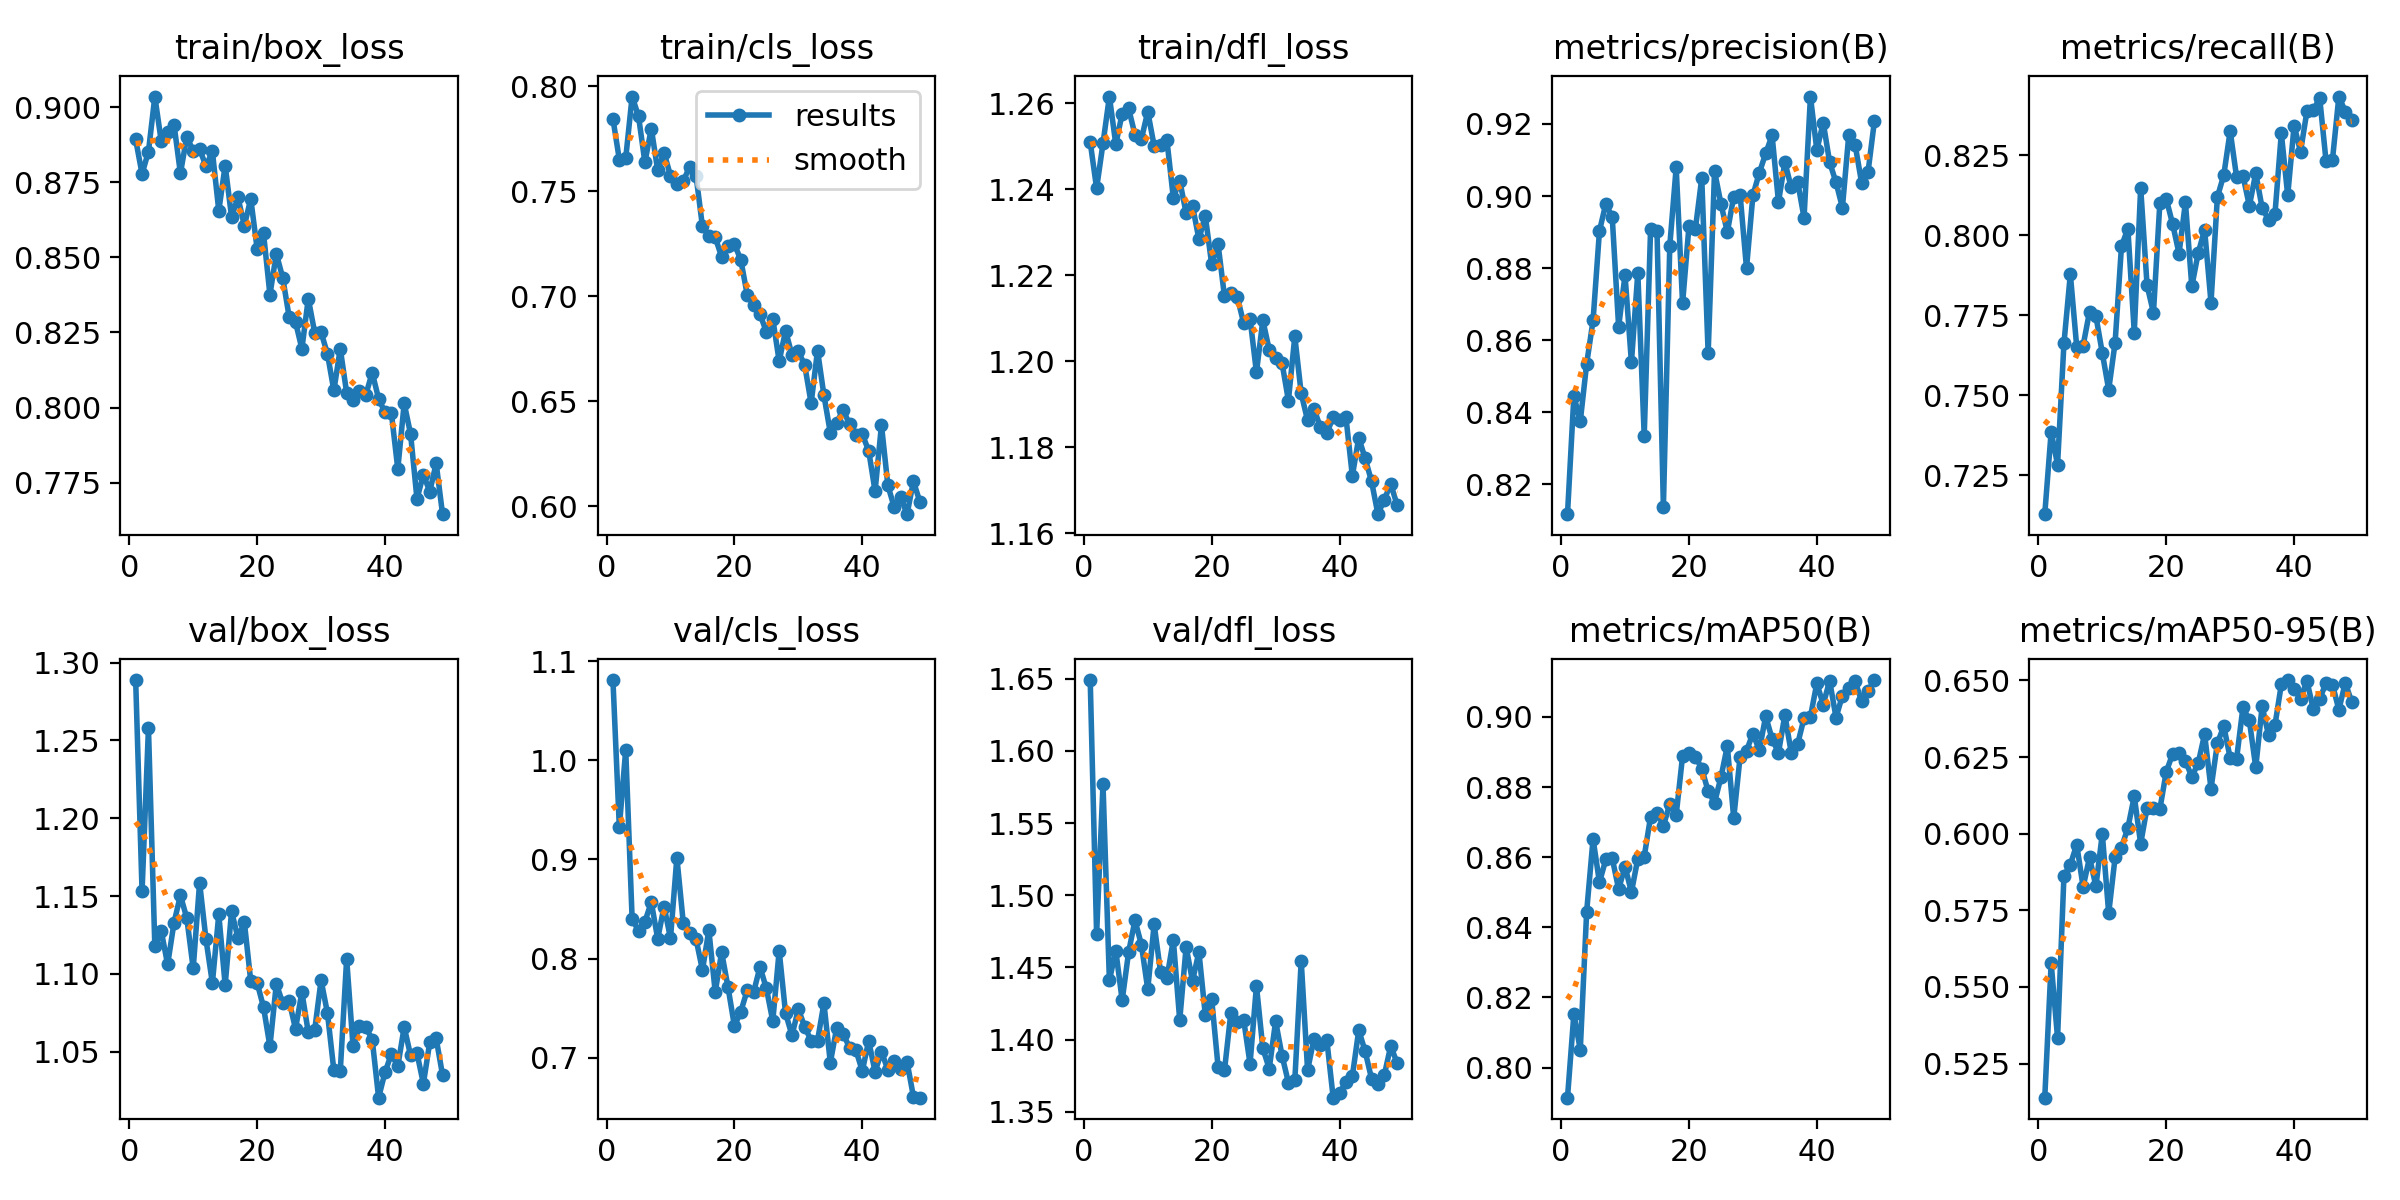

The table this chart was drawn from, first rows:
epoch, time, train/box_loss, train/cls_loss, train/dfl_loss, metrics/precision(B), metrics/recall(B), metrics/mAP50(B), metrics/mAP50-95(B), val/box_loss, val/cls_loss, val/dfl_loss, lr/pg0, lr/pg1, lr/pg2
1, 83.13, 0.8893, 0.7845, 1.251, 0.8117, 0.7128, 0.7914, 0.5139, 1.289, 1.081, 1.649, 0.0003317, 0.0003317, 0.06717
2, 158.6, 0.8778, 0.7651, 1.24, 0.8445, 0.7386, 0.8153, 0.5578, 1.153, 0.9327, 1.473, 0.000659, 0.000659, 0.03416
3, 235.7, 0.8853, 0.7657, 1.251, 0.8375, 0.7283, 0.8051, 0.5334, 1.258, 1.011, 1.577, 0.0009803, 0.0009803, 0.001149
4, 312.7, 0.9036, 0.7951, 1.262, 0.8535, 0.7662, 0.8445, 0.5862, 1.118, 0.8402, 1.441, 0.000973, 0.000973, 0.000973
5, 389.7, 0.8887, 0.7857, 1.25, 0.8655, 0.7878, 0.8652, 0.5899, 1.128, 0.8279, 1.462, 0.000964, 0.000964, 0.000964
6, 465.6, 0.8919, 0.7638, 1.258, 0.8903, 0.765, 0.8528, 0.5964, 1.106, 0.8372, 1.427, 0.000955, 0.000955, 0.000955
7, 541.9, 0.8942, 0.7799, 1.259, 0.8979, 0.7655, 0.8594, 0.5826, 1.133, 0.8569, 1.46, 0.000946, 0.000946, 0.000946
8, 619.6, 0.878, 0.76, 1.253, 0.8941, 0.7761, 0.8597, 0.5922, 1.15, 0.82, 1.483, 0.000937, 0.000937, 0.000937
9, 697.2, 0.8902, 0.7683, 1.252, 0.8637, 0.7747, 0.8509, 0.5828, 1.136, 0.8525, 1.466, 0.000928, 0.000928, 0.000928
10, 775.9, 0.8854, 0.7573, 1.258, 0.878, 0.7632, 0.8573, 0.5999, 1.104, 0.8205, 1.435, 0.000919, 0.000919, 0.000919
11, 854.2, 0.8861, 0.7532, 1.25, 0.8538, 0.7517, 0.85, 0.574, 1.159, 0.9019, 1.48, 0.00091, 0.00091, 0.00091
12, 931.3, 0.8804, 0.7549, 1.25, 0.8787, 0.7664, 0.8596, 0.5922, 1.122, 0.8361, 1.447, 0.000901, 0.000901, 0.000901
13, 1009, 0.8853, 0.7616, 1.251, 0.8334, 0.7966, 0.8601, 0.5955, 1.094, 0.8256, 1.443, 0.000892, 0.000892, 0.000892
14, 1086, 0.8656, 0.7573, 1.238, 0.8909, 0.802, 0.8716, 0.6019, 1.138, 0.8196, 1.469, 0.000883, 0.000883, 0.000883
15, 1163, 0.8806, 0.7332, 1.242, 0.8904, 0.7696, 0.8727, 0.6122, 1.093, 0.7884, 1.413, 0.000874, 0.000874, 0.000874
16, 1240, 0.8635, 0.7288, 1.234, 0.8136, 0.8148, 0.8689, 0.5967, 1.14, 0.8286, 1.464, 0.000865, 0.000865, 0.000865
17, 1318, 0.87, 0.728, 1.236, 0.8862, 0.7843, 0.8752, 0.6085, 1.123, 0.7663, 1.441, 0.000856, 0.000856, 0.000856
18, 1396, 0.8606, 0.7187, 1.228, 0.9079, 0.7758, 0.872, 0.6084, 1.133, 0.8064, 1.461, 0.000847, 0.000847, 0.000847
19, 1472, 0.8695, 0.724, 1.234, 0.8702, 0.8101, 0.8888, 0.6079, 1.095, 0.7711, 1.417, 0.000838, 0.000838, 0.000838
20, 1549, 0.8529, 0.7248, 1.223, 0.8917, 0.8114, 0.8897, 0.6202, 1.094, 0.7319, 1.428, 0.000829, 0.000829, 0.000829
21, 1627, 0.858, 0.7173, 1.227, 0.8908, 0.8035, 0.8887, 0.626, 1.079, 0.7465, 1.381, 0.00082, 0.00082, 0.00082
22, 1707, 0.8376, 0.7007, 1.215, 0.9049, 0.7943, 0.8853, 0.6262, 1.053, 0.768, 1.379, 0.000811, 0.000811, 0.000811
23, 1784, 0.8512, 0.6958, 1.216, 0.8563, 0.8103, 0.8788, 0.6237, 1.094, 0.7661, 1.419, 0.000802, 0.000802, 0.000802
24, 1862, 0.8432, 0.6915, 1.215, 0.9069, 0.784, 0.8756, 0.6186, 1.081, 0.7916, 1.412, 0.000793, 0.000793, 0.000793
25, 1938, 0.8303, 0.6829, 1.209, 0.8979, 0.7944, 0.8828, 0.623, 1.083, 0.7699, 1.414, 0.000784, 0.000784, 0.000784
26, 2015, 0.8285, 0.6892, 1.21, 0.89, 0.8017, 0.8917, 0.6324, 1.065, 0.737, 1.383, 0.000775, 0.000775, 0.000775
27, 2093, 0.8196, 0.669, 1.197, 0.8998, 0.779, 0.8711, 0.6147, 1.088, 0.8079, 1.437, 0.000766, 0.000766, 0.000766
28, 2170, 0.8363, 0.6835, 1.21, 0.9003, 0.8119, 0.8887, 0.6295, 1.062, 0.7448, 1.394, 0.000757, 0.000757, 0.000757
29, 2247, 0.8249, 0.672, 1.203, 0.88, 0.8188, 0.8903, 0.635, 1.064, 0.7227, 1.38, 0.000748, 0.000748, 0.000748
30, 2324, 0.8251, 0.6737, 1.201, 0.9002, 0.8325, 0.8953, 0.6247, 1.096, 0.7489, 1.413, 0.000739, 0.000739, 0.000739
31, 2401, 0.8178, 0.667, 1.2, 0.9064, 0.8182, 0.8905, 0.6244, 1.075, 0.7311, 1.389, 0.00073, 0.00073, 0.00073
32, 2479, 0.8057, 0.649, 1.191, 0.9118, 0.8186, 0.9002, 0.6412, 1.038, 0.7172, 1.37, 0.000721, 0.000721, 0.000721
33, 2556, 0.8196, 0.6741, 1.206, 0.9169, 0.8092, 0.8937, 0.6369, 1.037, 0.7172, 1.372, 0.000712, 0.000712, 0.000712
34, 2636, 0.8049, 0.6527, 1.193, 0.8983, 0.8194, 0.8898, 0.6216, 1.11, 0.755, 1.455, 0.000703, 0.000703, 0.000703
35, 2712, 0.8024, 0.6349, 1.186, 0.9094, 0.8085, 0.9006, 0.6416, 1.053, 0.6949, 1.379, 0.000694, 0.000694, 0.000694
36, 2790, 0.8057, 0.6396, 1.189, 0.9024, 0.8049, 0.8897, 0.6321, 1.067, 0.7304, 1.401, 0.000685, 0.000685, 0.000685
37, 2867, 0.8043, 0.6459, 1.185, 0.9039, 0.8065, 0.8923, 0.6353, 1.066, 0.7243, 1.397, 0.000676, 0.000676, 0.000676
38, 2944, 0.8116, 0.6389, 1.183, 0.894, 0.8319, 0.8996, 0.6487, 1.058, 0.7102, 1.4, 0.000667, 0.000667, 0.000667
39, 3022, 0.8029, 0.6336, 1.187, 0.9276, 0.8124, 0.9001, 0.6501, 1.021, 0.7078, 1.36, 0.000658, 0.000658, 0.000658
40, 3099, 0.7984, 0.6341, 1.186, 0.9127, 0.8343, 0.9096, 0.6472, 1.037, 0.6865, 1.363, 0.000649, 0.000649, 0.000649
41, 3176, 0.7981, 0.6264, 1.187, 0.9204, 0.8261, 0.9035, 0.644, 1.049, 0.7169, 1.371, 0.00064, 0.00064, 0.00064
42, 3253, 0.7795, 0.607, 1.173, 0.9094, 0.8387, 0.9103, 0.6498, 1.041, 0.6857, 1.375, 0.000631, 0.000631, 0.000631
43, 3329, 0.8014, 0.6386, 1.182, 0.9038, 0.839, 0.8998, 0.6406, 1.066, 0.7059, 1.407, 0.000622, 0.000622, 0.000622
44, 3406, 0.7912, 0.6098, 1.177, 0.8968, 0.8429, 0.9061, 0.644, 1.048, 0.688, 1.392, 0.000613, 0.000613, 0.000613
45, 3485, 0.7696, 0.5994, 1.172, 0.9171, 0.8231, 0.9082, 0.6491, 1.049, 0.6971, 1.373, 0.000604, 0.000604, 0.000604
46, 3564, 0.7777, 0.6043, 1.164, 0.9141, 0.8236, 0.9101, 0.6486, 1.029, 0.6884, 1.369, 0.000595, 0.000595, 0.000595
47, 3640, 0.772, 0.5961, 1.168, 0.9037, 0.8433, 0.9045, 0.6404, 1.056, 0.6958, 1.376, 0.000586, 0.000586, 0.000586
48, 3717, 0.7814, 0.6118, 1.171, 0.9066, 0.8387, 0.9074, 0.6492, 1.059, 0.6606, 1.396, 0.000577, 0.000577, 0.000577
49, 3794, 0.7645, 0.6021, 1.167, 0.9207, 0.8361, 0.9105, 0.6431, 1.035, 0.6596, 1.384, 0.000568, 0.000568, 0.000568
